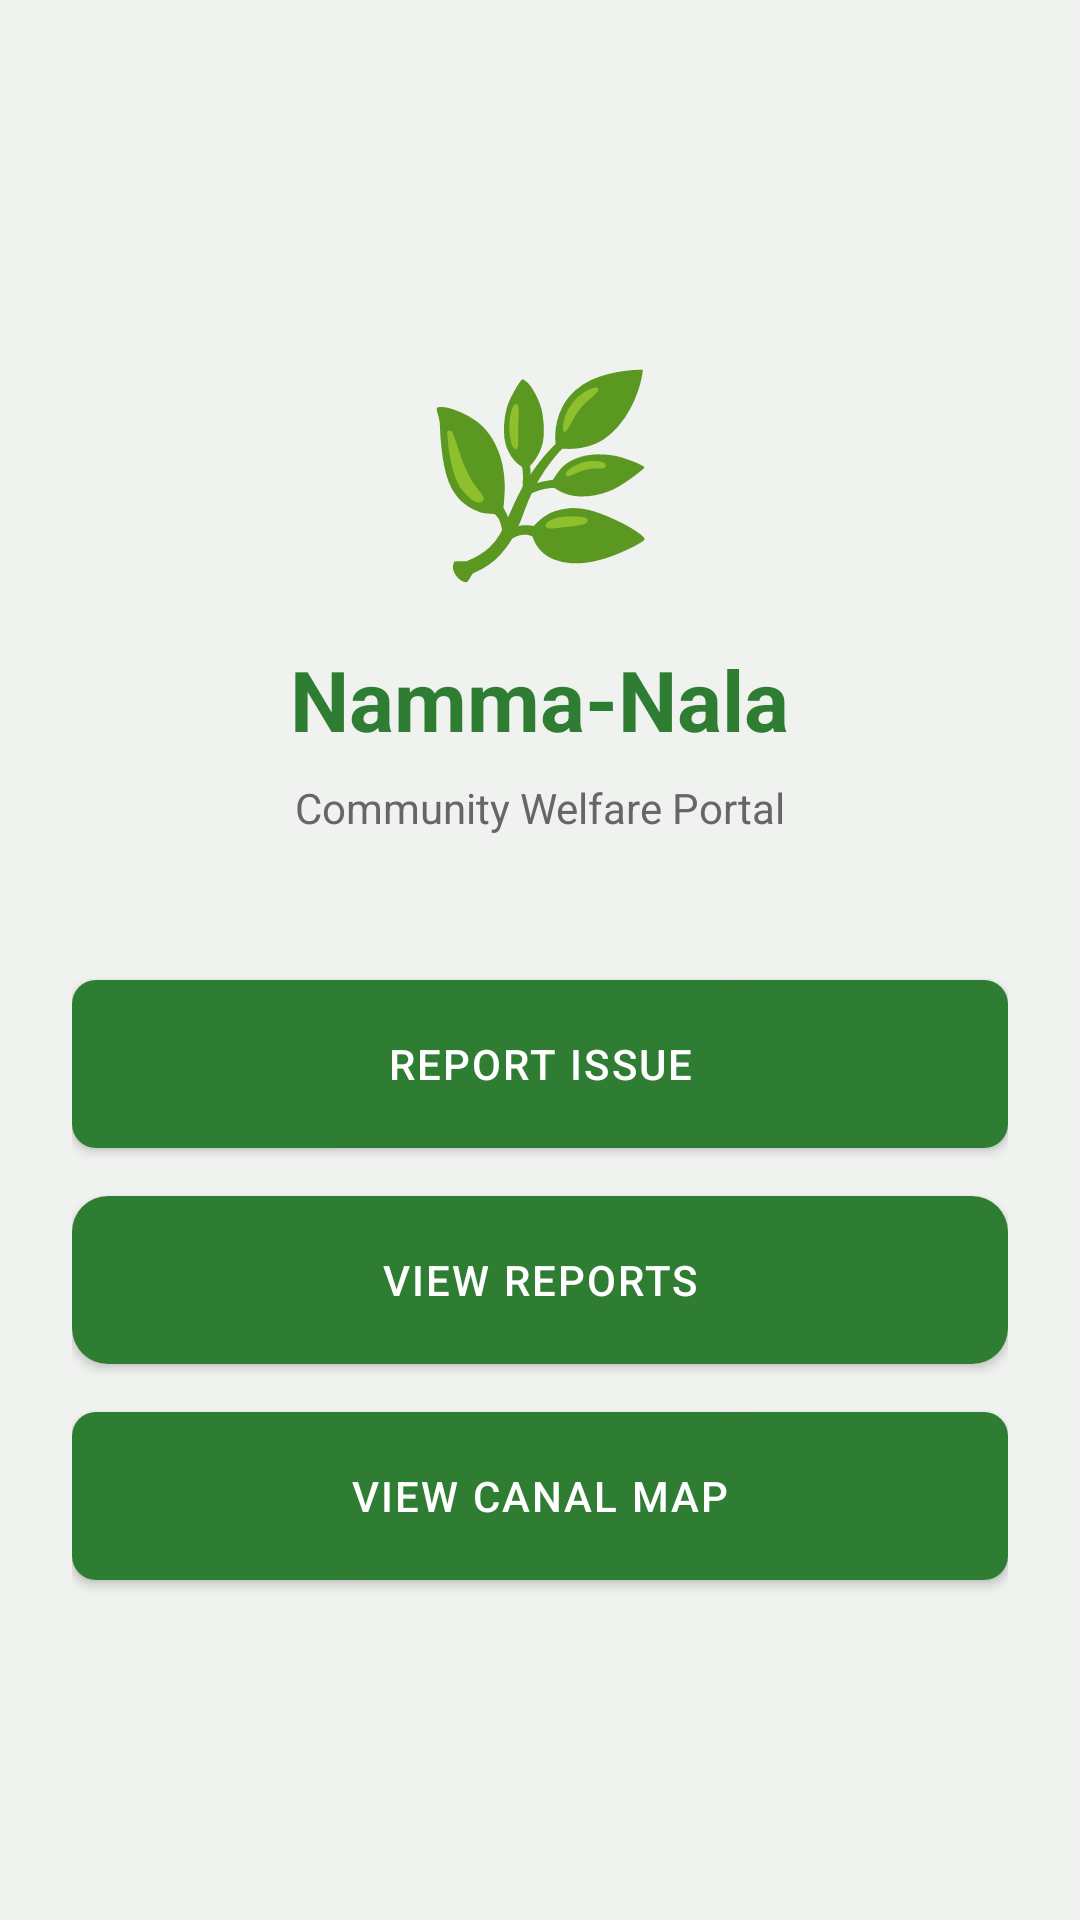

The Android layout XML behind this screen, and the referenced resources:
<!-- AndroidManifest.xml: application theme Theme.NammaNala -->
<!-- res/layout/activity_main.xml -->
<?xml version="1.0" encoding="utf-8"?>
<LinearLayout xmlns:android="http://schemas.android.com/apk/res/android"
    android:layout_width="match_parent"
    android:layout_height="match_parent"
    android:orientation="vertical"
    android:gravity="center"
    android:padding="24dp"
    android:background="@color/background_gray">

    <TextView
        android:layout_width="wrap_content"
        android:layout_height="wrap_content"
        android:text="🌿"
        android:textSize="64sp"
        android:layout_marginBottom="16dp" />

    <TextView
        android:id="@+id/app_title"
        android:layout_width="wrap_content"
        android:layout_height="wrap_content"
        android:text="@string/app_name"
        android:textSize="28sp"
        android:textStyle="bold"
        android:textColor="@color/primary_green"
        android:layout_marginBottom="8dp" />

    <TextView
        android:layout_width="wrap_content"
        android:layout_height="wrap_content"
        android:text="Community Welfare Portal"
        android:textSize="14sp"
        android:textColor="@color/text_secondary"
        android:layout_marginBottom="48dp" />

    <Button
        android:id="@+id/btn_report_issue"
        android:layout_width="match_parent"
        android:layout_height="56dp"
        android:text="@string/report_issue"
        android:background="@drawable/rounded_button"
        android:textColor="@color/white"
        android:textAllCaps="true"
        android:fontFamily="sans-serif-medium"
        android:letterSpacing="0.05"
        android:textSize="14sp"
        android:layout_marginBottom="16dp" />

    <Button
        android:id="@+id/btn_view_reports"
        android:layout_width="match_parent"
        android:layout_height="56dp"
        android:text="@string/view_reports"
        android:background="@drawable/secondary_button"
        android:textColor="@android:color/white"
        android:textAllCaps="true"
        android:fontFamily="sans-serif-medium"
        android:letterSpacing="0.05"
        android:textSize="14sp" />

    <Button
        android:id="@+id/btn_view_map"
        android:layout_width="match_parent"
        android:layout_height="56dp"
        android:text="View Canal Map"
        android:background="@drawable/rounded_button"
        android:textColor="@android:color/white"
        android:textAllCaps="true"
        android:fontFamily="sans-serif-medium"
        android:letterSpacing="0.05"
        android:textSize="14sp"
        android:layout_marginTop="16dp" />

</LinearLayout>
<!-- resources referenced by this layout -->
<resources>
  <color name="background_gray">#F0F2F0</color>
  <color name="primary_green">#2E7D32</color>
  <color name="text_secondary">#666666</color>
  <color name="white">#FFFFFFFF</color>
  <!-- drawable rounded_button (drawable) -->
  <?xml version="1.0" encoding="utf-8"?>
  <shape xmlns:android="http://schemas.android.com/apk/res/android">
      <solid android:color="@color/primary_green" />
      <corners android:radius="8dp" />
  </shape>
  <!-- drawable secondary_button (drawable) -->
  <?xml version="1.0" encoding="utf-8"?>
  <shape xmlns:android="http://schemas.android.com/apk/res/android">
  
      <solid android:color="@color/primary_green" />
  
      <corners android:radius="12dp" />
  
  </shape>
  <string name="app_name">Namma-Nala</string>
  <string name="report_issue">Report Issue</string>
  <string name="view_reports">View Reports</string>
  <style name="Theme.NammaNala" parent="Theme.Material3.DayNight.NoActionBar">
          
          <item name="colorPrimary">@color/primary_green</item>
          <item name="colorOnPrimary">@color/white</item>
          <item name="colorPrimaryContainer">@color/primary_green_light</item>
          <item name="colorOnPrimaryContainer">@color/primary_green</item>
          
          <item name="android:statusBarColor">@color/primary_green</item>
          
          <item name="android:windowBackground">@color/background_gray</item>
      </style>
  <color name="primary_green_light">#E8F5E9</color>
</resources>
